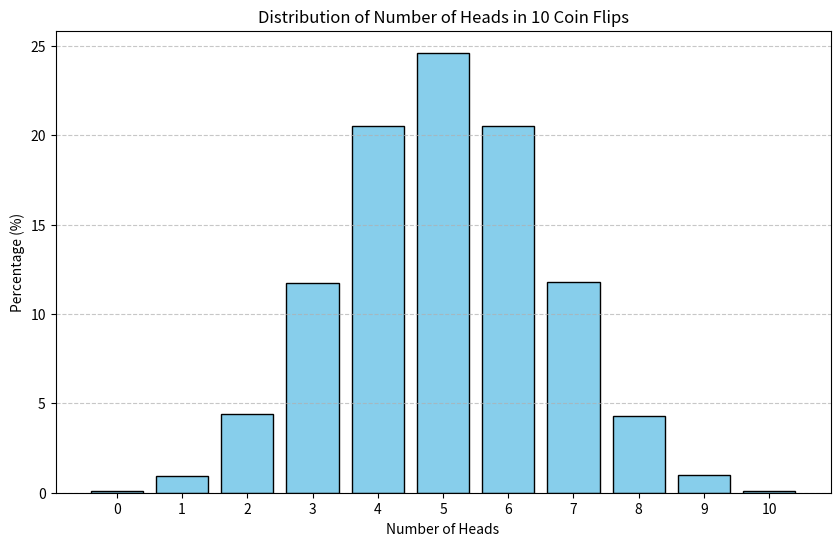

Recreate this plot in Python.
import random
import matplotlib.pyplot as plt

def flip_coin(num_experiments=100_000):
    results = {i: 0 for i in range(11)}  # Від 0 до 10 гербів

    for _ in range(num_experiments):
        heads_count = sum(random.choice([0, 1]) for _ in range(10))
        results[heads_count] += 1

    # Перетворимо у відсотки
    for count in results:
        results[count] = round((results[count] / num_experiments) * 100, 2)

    return results


def draw_gaussian_distribution_graph(data):
    x = list(data.keys())
    y = list(data.values())

    plt.figure(figsize=(10, 6))
    plt.bar(x, y, color='skyblue', edgecolor='black')
    plt.title("Distribution of Number of Heads in 10 Coin Flips")
    plt.xlabel("Number of Heads")
    plt.ylabel("Percentage (%)")
    plt.xticks(range(11))
    plt.grid(axis='y', linestyle='--', alpha=0.7)
    plt.show()


if __name__ == '__main__':
    simulation_results = flip_coin()
    print(simulation_results)
    draw_gaussian_distribution_graph(simulation_results)
